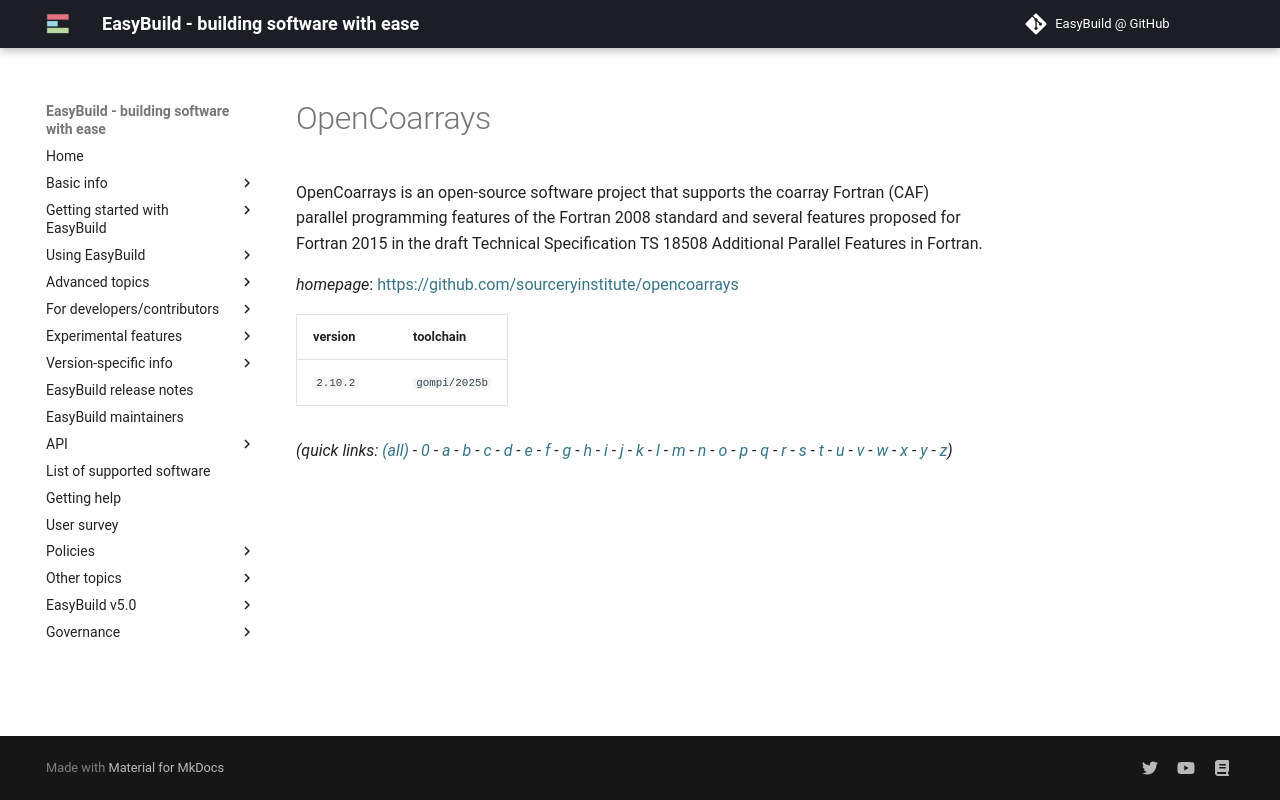

repository: easybuilders/easybuild-docs · page: version-specific/supported-software/o/OpenCoarrays/index.html · generator: mkdocs

---
search:
  boost: 0.5
---
# OpenCoarrays

OpenCoarrays is an open-source software project that supports the coarray Fortran (CAF) parallel programming features of the Fortran 2008 standard and several features proposed for Fortran 2015 in the draft Technical Specification TS 18508 Additional Parallel Features in Fortran.

*homepage*: <https://github.com/sourceryinstitute/opencoarrays>

version | toolchain
--------|----------
``2.10.2`` | ``gompi/2025b``


*(quick links: [(all)](../index.md) - [0](../0/index.md) - [a](../a/index.md) - [b](../b/index.md) - [c](../c/index.md) - [d](../d/index.md) - [e](../e/index.md) - [f](../f/index.md) - [g](../g/index.md) - [h](../h/index.md) - [i](../i/index.md) - [j](../j/index.md) - [k](../k/index.md) - [l](../l/index.md) - [m](../m/index.md) - [n](../n/index.md) - [o](../o/index.md) - [p](../p/index.md) - [q](../q/index.md) - [r](../r/index.md) - [s](../s/index.md) - [t](../t/index.md) - [u](../u/index.md) - [v](../v/index.md) - [w](../w/index.md) - [x](../x/index.md) - [y](../y/index.md) - [z](../z/index.md))*
